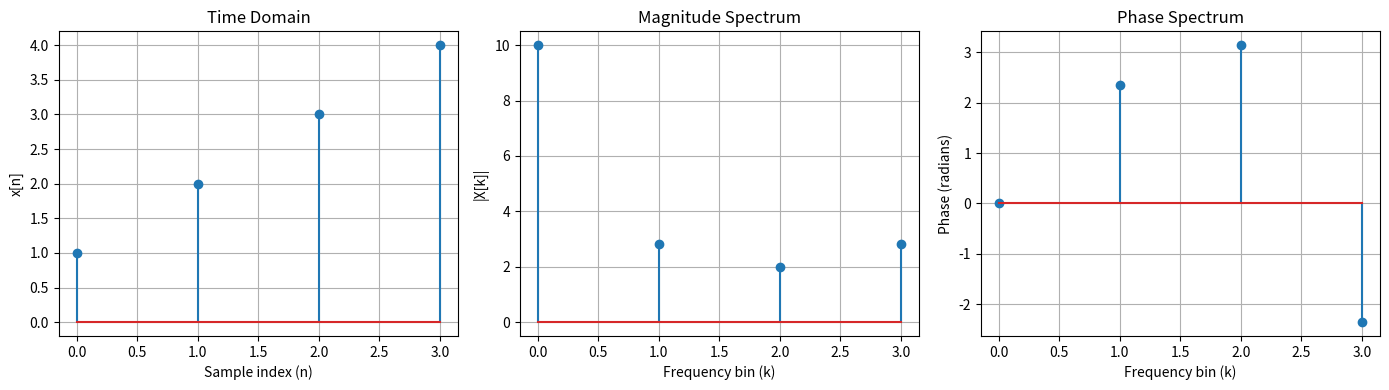

Reproduce this figure in Python.
import numpy as np
import matplotlib.pyplot as plt

# 1. Define time-domain signal
x = np.array([1, 2, 3, 4])  # 4-point signal
print(x)
# 2. Compute FFT
X = np.fft.fft(x) 
#This is where the Fast Fourier Transform happens.
#X is now a list of complex numbers, representing frequency bins.
#Each X[k] shows how much of frequency component k is present in the signal.
# Example: X[0] is the DC component (average), X[1] is the first frequency bin, and so on.
N = len(x) #N is just 4 here — the number of samples.
k = np.arange(N)  
# create frequency bin indices

# Now Plot Time Domain Sub Plot
# Create larger figure
plt.figure(figsize=(14, 4))  # Wider
plt.subplot(1, 3, 1)
plt.stem(k, x)
#This is a discrete-time plot: it draws vertical lines ("stems") from the x-axis (baseline) to each point (k, x[k])
#It also places a dot or marker at the top of each stem.

plt.title("Time Domain")
plt.xlabel("Sample index (n)")
plt.ylabel("x[n]")
plt.grid(True)

# Now Plot Magnitude Sub Plot
plt.subplot(1, 3, 2)
plt.stem(k, np.abs(X))
# plots magnitude of FFT
#[10.00, 2.83, 2.00, 2.83] --- calculated magnitude 
plt.title("Magnitude Spectrum")
plt.xlabel("Frequency bin (k)")
plt.ylabel("|X[k]|")
plt.grid(True)

#Magnitude Spectrum
plt.subplot(1, 3, 3)
plt.stem(k, np.angle(X))
plt.title("Phase Spectrum")
plt.xlabel("Frequency bin (k)")
plt.ylabel("Phase (radians)")
plt.grid(True)

plt.tight_layout()
plt.show()